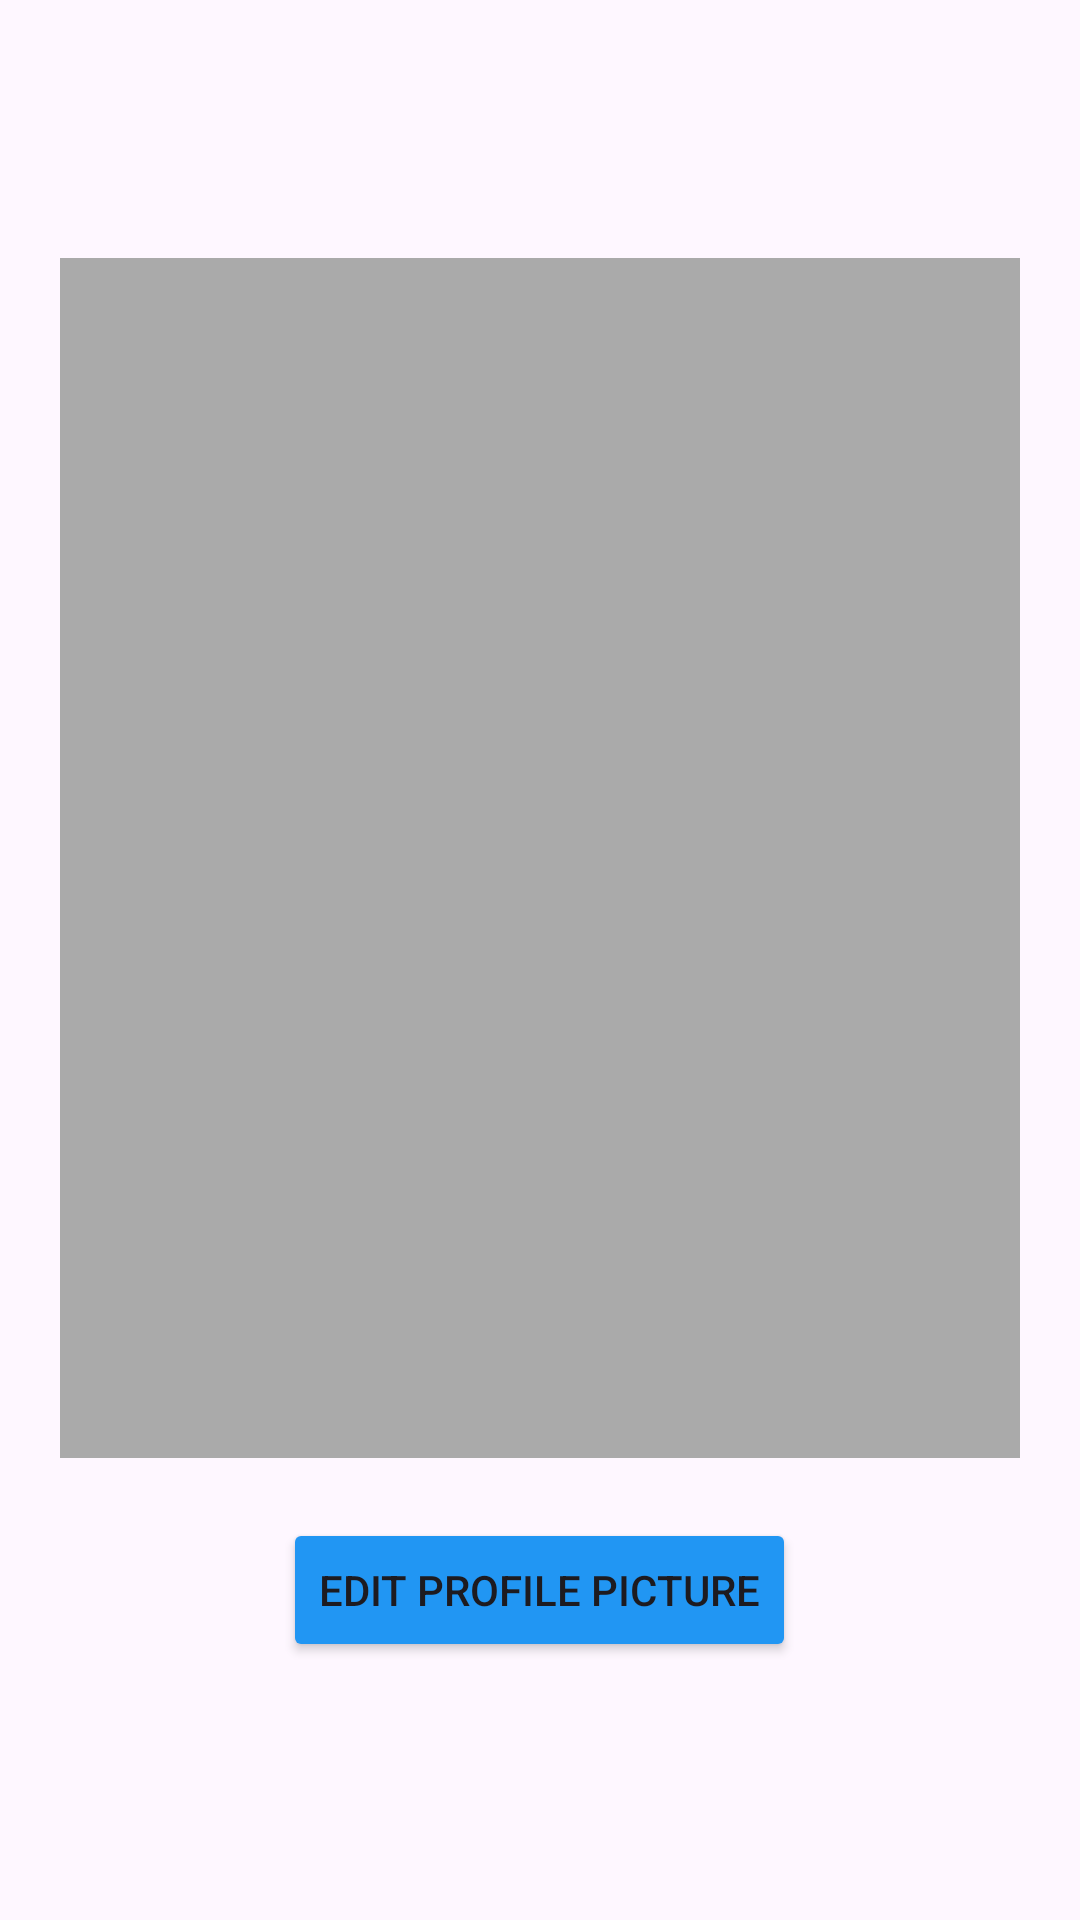

Produce the Android XML layout that renders to this screen, including the resource entries it uses.
<!-- AndroidManifest.xml: application theme Theme.Smd_Ass_2 -->
<!-- res/layout/activity_profile.xml -->
<?xml version="1.0" encoding="utf-8"?>
<LinearLayout xmlns:android="http://schemas.android.com/apk/res/android"
    android:id="@+id/main"
    android:layout_width="match_parent"
    android:layout_height="match_parent"
    android:orientation="vertical"
    android:gravity="center"
    android:padding="20dp">

    <ImageView
        android:id="@+id/profile_image"
        android:layout_width="450sp"
        android:layout_height="400sp"
        android:scaleType="centerCrop"
        android:src="@drawable/default_profile"
        android:background="@android:color/darker_gray"
        android:contentDescription="Profile Picture"
        android:clickable="true" />

    <Button
        android:id="@+id/btn_edit"
        android:layout_width="wrap_content"
        android:layout_height="wrap_content"
        android:text="Edit Profile Picture"
        android:backgroundTint="@color/blue"
        android:layout_marginTop="20dp"/>
</LinearLayout>
<!-- resources referenced by this layout -->
<resources>
  <color name="blue">#2196F3</color>
  <style name="Theme.Smd_Ass_2" parent="Base.Theme.Smd_Ass_2" />
  <style name="Base.Theme.Smd_Ass_2" parent="Theme.Material3.DayNight.NoActionBar">
          
          
      </style>
</resources>
